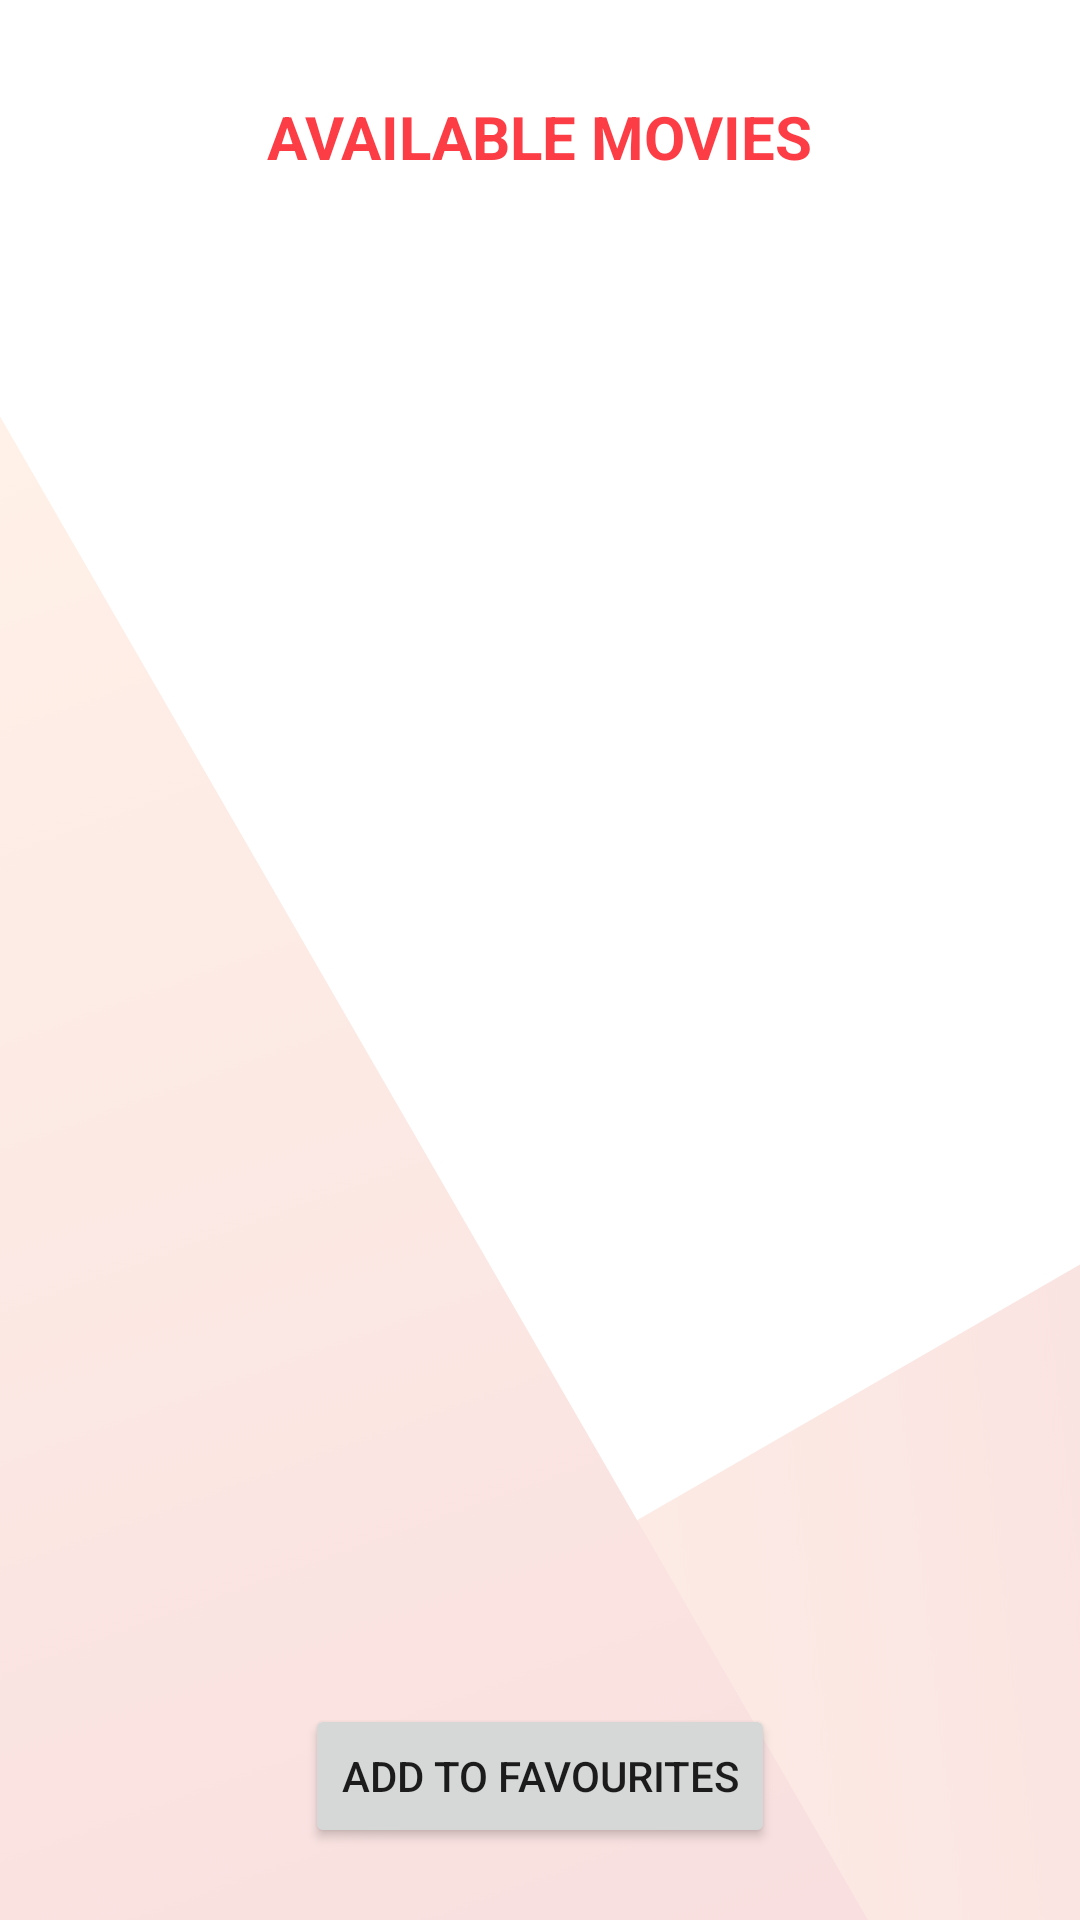

Layout XML and referenced resources for this Android screen:
<!-- AndroidManifest.xml: application theme Theme.MovTik -->
<!-- res/layout/activity_display_movie.xml -->
<?xml version="1.0" encoding="utf-8"?>
<androidx.constraintlayout.widget.ConstraintLayout xmlns:android="http://schemas.android.com/apk/res/android"
    xmlns:app="http://schemas.android.com/apk/res-auto"
    xmlns:tools="http://schemas.android.com/tools"
    android:layout_width="match_parent"
    android:layout_height="match_parent"
    android:background="@drawable/background"
    tools:context=".DisplayMovieActivity">

    <TextView
        android:id="@+id/display_headline"
        android:layout_width="wrap_content"
        android:layout_height="wrap_content"
        android:layout_marginTop="32dp"
        android:text="@string/available_movies"
        android:textAllCaps="true"
        android:textColor="@color/light_red"
        android:textSize="20sp"
        android:textStyle="bold"
        app:layout_constraintEnd_toEndOf="parent"
        app:layout_constraintStart_toStartOf="parent"
        app:layout_constraintTop_toTopOf="parent" />


    <Button
        android:id="@+id/addToFavourites"
        android:layout_width="wrap_content"
        android:layout_height="wrap_content"
        android:layout_marginBottom="24dp"
        android:text="@string/add_to_favourites"
        android:onClick="addToFavourites"
        app:layout_constraintBottom_toBottomOf="parent"
        app:layout_constraintEnd_toEndOf="parent"
        app:layout_constraintStart_toStartOf="parent" />


    <ListView
        android:id="@+id/movieTitlesList"
        android:layout_width="match_parent"
        android:layout_height="0dp"
        android:layout_marginStart="24dp"
        android:layout_marginLeft="24dp"
        android:layout_marginTop="32dp"
        android:layout_marginEnd="24dp"
        android:layout_marginRight="24dp"
        android:layout_marginBottom="32dp"
        android:choiceMode="multipleChoice"
        app:layout_constraintBottom_toTopOf="@+id/addToFavourites"
        app:layout_constraintEnd_toEndOf="parent"
        app:layout_constraintStart_toStartOf="parent"
        app:layout_constraintTop_toBottomOf="@+id/display_headline" />



</androidx.constraintlayout.widget.ConstraintLayout>
<!-- resources referenced by this layout -->
<resources>
  <color name="light_red">#FC3D45</color>
  <!-- drawable background: png bitmap (drawable-hdpi, 61008 bytes) -->
  <string name="add_to_favourites">Add to Favourites</string>
  <string name="available_movies">Available Movies</string>
  <style name="Theme.MovTik" parent="Theme.MaterialComponents.DayNight.DarkActionBar">
          
          <item name="colorPrimary">#EC2E3F</item>
          <item name="colorPrimaryVariant">#EC515F</item>
          <item name="colorOnPrimary">@color/white</item>
          
          <item name="colorSecondary">@color/teal_200</item>
          <item name="colorSecondaryVariant">@color/teal_700</item>
          <item name="colorOnSecondary">@color/black</item>
          
          <item name="android:statusBarColor" tools:targetApi="l">?attr/colorPrimaryVariant</item>
          
      </style>
  <color name="white">#FFFFFFFF</color>
  <color name="teal_200">#FF03DAC5</color>
  <color name="teal_700">#FF018786</color>
  <color name="black">#FF000000</color>
</resources>
